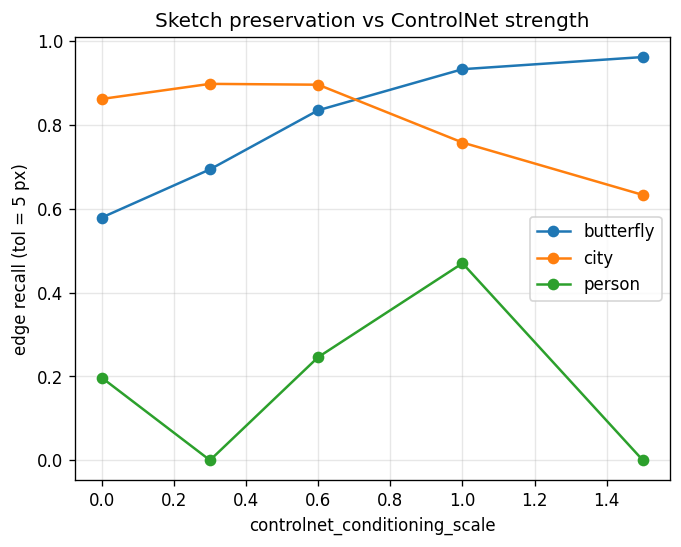

Source data for this figure (header and first rows):
sketch, controlnet_scale, edge_recall, chamfer_px
butterfly, 0.0, 0.579, 7.965
butterfly, 0.3, 0.694, 6.782
butterfly, 0.6, 0.835, 2.622
butterfly, 1.0, 0.933, 1.763
butterfly, 1.5, 0.962, 1.534
city, 0.0, 0.862, 2.854
city, 0.3, 0.898, 2.215
city, 0.6, 0.896, 2.283
city, 1.0, 0.758, 3.661
city, 1.5, 0.633, 5.405
person, 0.0, 0.197, 28.37
person, 0.3, 0.0, inf
person, 0.6, 0.246, 17.13
person, 1.0, 0.47, 8.593
person, 1.5, 0.0, inf
